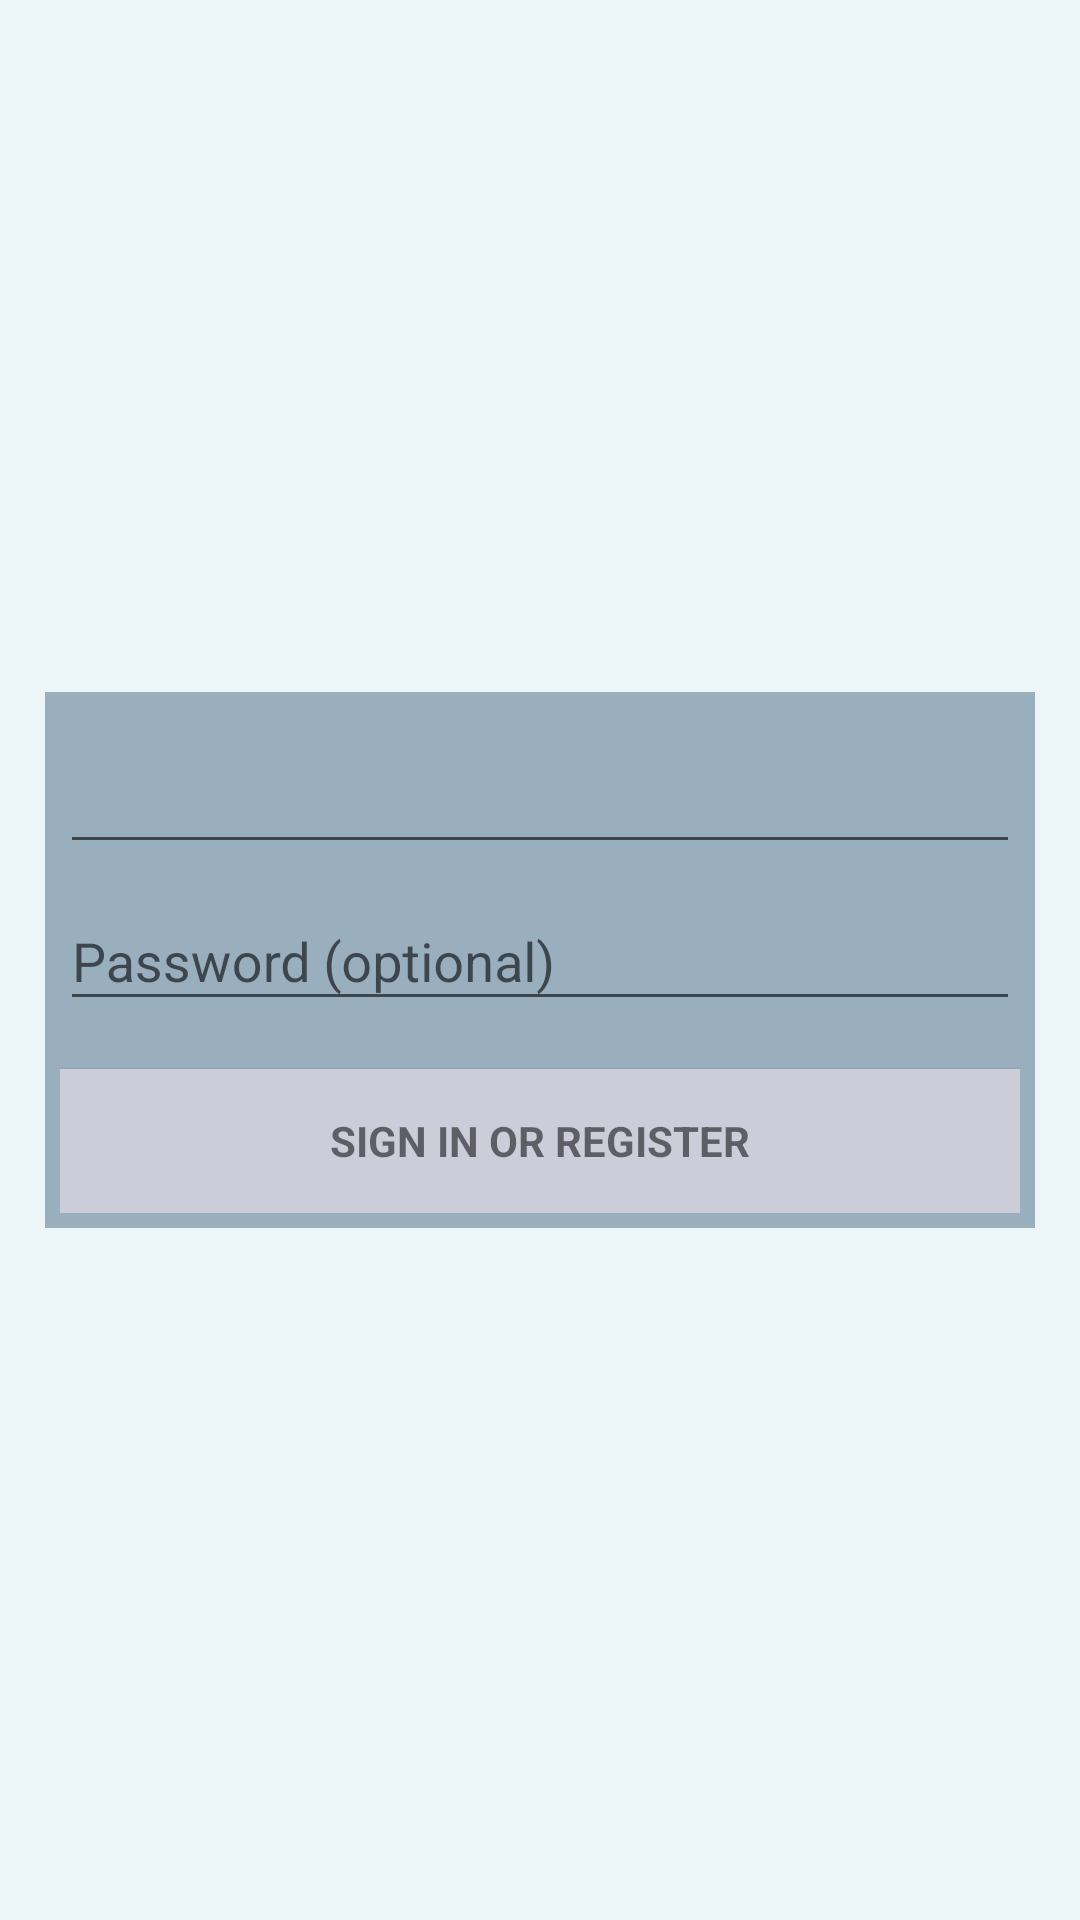

The Android layout XML behind this screen, and the referenced resources:
<!-- AndroidManifest.xml: application theme NoPlanetTheme -->
<!-- res/layout/activity_blogin.xml -->
<?xml version="1.0" encoding="utf-8"?>
<LinearLayout xmlns:android="http://schemas.android.com/apk/res/android"
    xmlns:tools="http://schemas.android.com/tools"
    android:layout_width="match_parent"
    android:layout_height="match_parent"
    android:background="@drawable/planetearth"
    android:gravity="center_horizontal"
    android:orientation="vertical"
    tools:context=".BLogin">

    
    <ProgressBar
        android:id="@+id/login_progress"
        style="?android:attr/progressBarStyleLarge"
        android:layout_width="wrap_content"
        android:layout_height="wrap_content"
        android:layout_gravity="center"
        android:layout_marginBottom="8dp"
        android:visibility="gone" />

    <RelativeLayout
        android:layout_width="match_parent"
        android:layout_height="match_parent"
        android:background="@color/colorJorge"
        android:padding="@dimen/paddingLogin">

        <ScrollView
            android:id="@+id/login_form"
            android:layout_width="match_parent"
            android:layout_height="match_parent">

            <LinearLayout
                android:id="@+id/email_login_form"
                android:layout_width="match_parent"
                android:layout_height="wrap_content"

                android:layout_gravity="center"
                android:animateLayoutChanges="false"
                android:background="@color/AzulProjectJorge"
                android:orientation="vertical"
                android:padding="@dimen/loginPad">

                <android.support.design.widget.TextInputLayout
                    android:layout_width="match_parent"
                    android:layout_height="wrap_content"
                    android:textColorHint="@color/ic_launcher_background">

                    <AutoCompleteTextView
                        android:id="@+id/email"
                        android:layout_width="match_parent"
                        android:layout_height="wrap_content"
                        android:hint="@string/prompt_email"
                        android:inputType="textEmailAddress"
                        android:maxLines="1"
                        android:singleLine="true"
                        android:textColor="@color/colorCohete"
                        android:textColorHint="@color/ic_launcher_background"
                        android:textColorLink="@color/ic_launcher_background" />

                </android.support.design.widget.TextInputLayout>

                <android.support.design.widget.TextInputLayout
                    android:layout_width="match_parent"
                    android:layout_height="wrap_content"
                    android:textColorHint="@color/ic_launcher_background">

                    <EditText
                        android:id="@+id/password"
                        android:layout_width="match_parent"
                        android:layout_height="wrap_content"
                        android:hint="@string/prompt_password"
                        android:imeActionId="6"
                        android:imeActionLabel="@string/action_sign_in_short"
                        android:imeOptions="actionUnspecified"
                        android:inputType="textPassword"
                        android:maxLines="1"
                        android:singleLine="true"
                        android:textColor="@color/colorAccent"
                        android:textColorLink="@color/ic_launcher_background" />

                </android.support.design.widget.TextInputLayout>

                <Button
                    android:id="@+id/email_sign_in_button"
                    style="?android:textAppearanceSmall"
                    android:layout_width="match_parent"
                    android:layout_height="wrap_content"
                    android:layout_marginTop="16dp"
                    android:background="@color/AzulClaro"
                    android:text="@string/action_sign_in"
                    android:textStyle="bold" />

            </LinearLayout>
        </ScrollView>
    </RelativeLayout>

</LinearLayout>
<!-- resources referenced by this layout -->
<resources>
  <color name="AzulClaro">#CDCDDA</color>
  <color name="AzulProjectJorge">#85527088</color>
  <color name="colorAccent">#FFFFFF</color>
  <color name="colorCohete">#FFFFFF</color>
  <color name="colorJorge">#2AA6E1F3</color>
  <dimen name="loginPad">5dp</dimen>
  <dimen name="paddingLogin">15dp</dimen>
  <string name="action_sign_in">Sign in or register</string>
  <string name="action_sign_in_short">Sign in</string>
  <string name="prompt_email">Email</string>
  <string name="prompt_password">Password (optional)</string>
  <style name="NoPlanetTheme" parent="Theme.AppCompat.Light.DarkActionBar">
          
          <item name="colorPrimary">@color/colorPrimary</item>
          <item name="colorPrimaryDark">@color/colorPrimaryDark</item>
          <item name="colorAccent">@color/colorAccent</item>
      </style>
  <color name="colorPrimary">#216FED</color>
  <color name="colorPrimaryDark">#216FED</color>
</resources>
